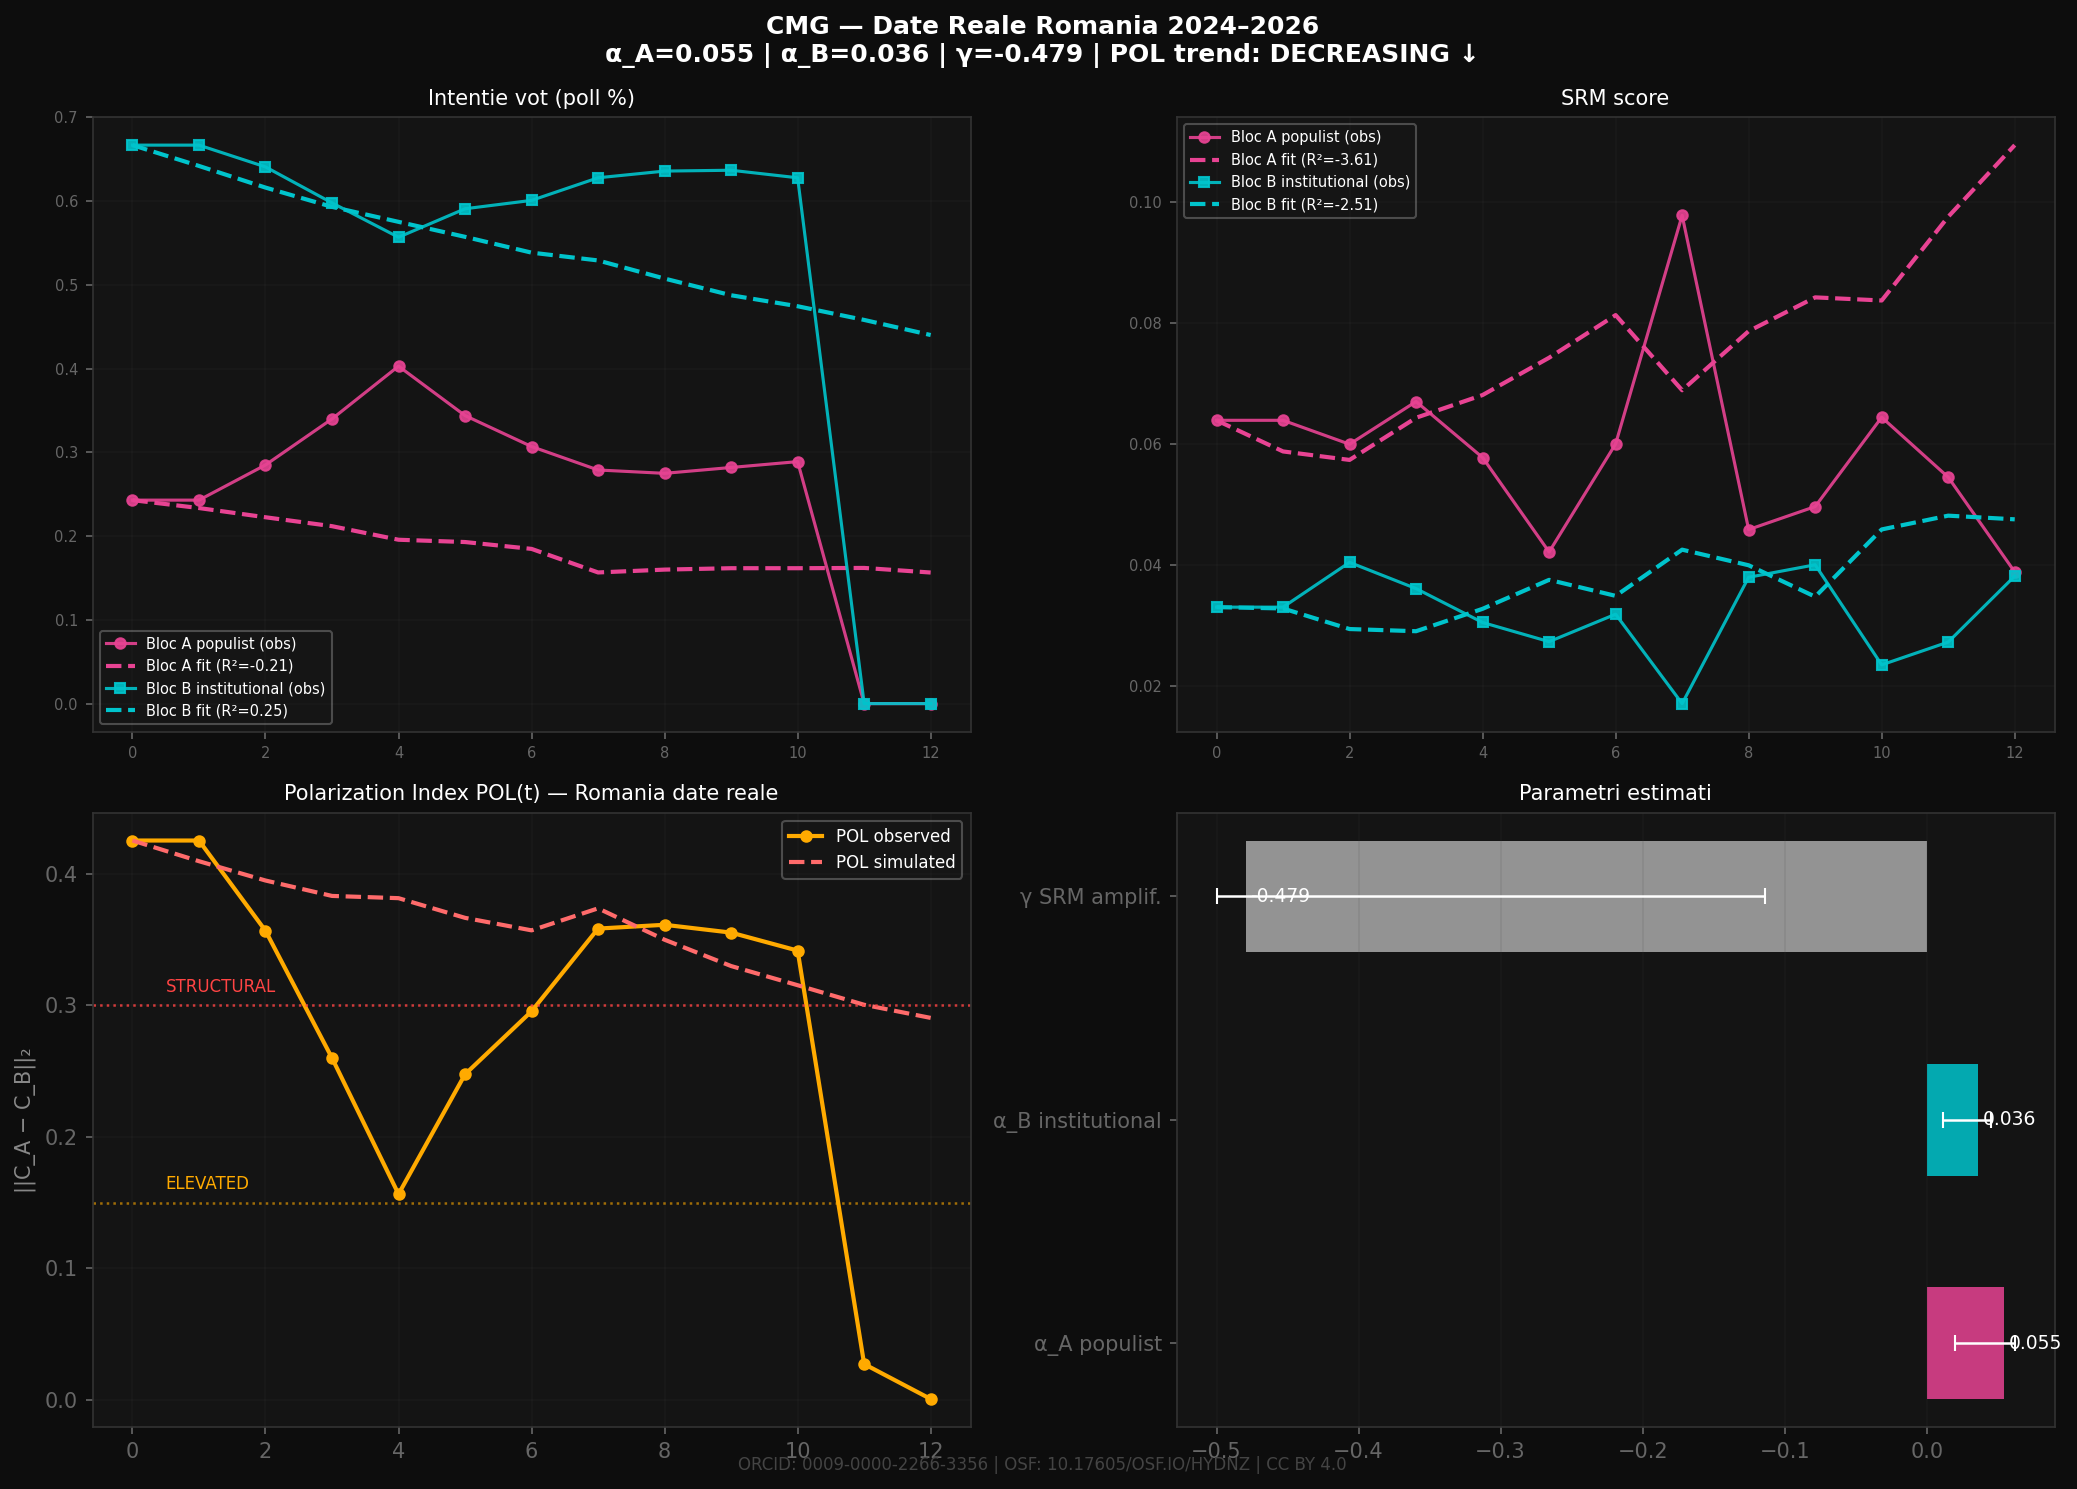

Source data for this figure (header and first rows):
alpha_A, alpha_B, gamma, rmse, pol_trend, pol_final, alpha_A_ci_lo, alpha_A_ci_hi, alpha_B_ci_lo, alpha_B_ci_hi, gamma_ci_lo, gamma_ci_hi, n_periods, bloc_A, bloc_B
0.0546, 0.0361, -0.4791, 0.1192, -0.0208, 0.0007, 0.0201, 0.0619, 0.0115, 0.0455, -0.5, -0.1142, 12, ['AUR', 'Georgescu'], ['PSD', 'PNL', 'USR']
